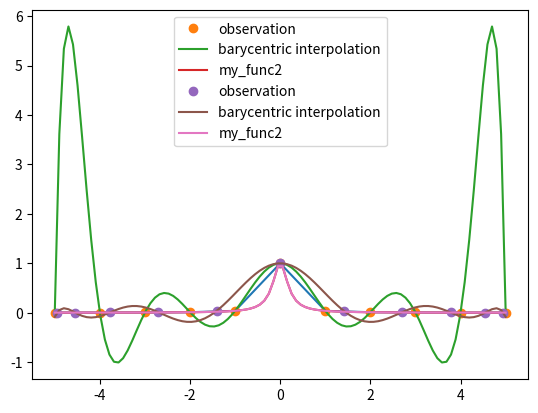

Generate this figure with matplotlib:
from scipy import linalg
import numpy as np
import math
import matplotlib.pyplot as plt

def my_sin(x):
    return math.sin(x)

def my_func2(x):
    return 1/(1 + 25*x**2)



# Inicialización de variables (11 nodos)
start = -5; stop = 5; nPoints = 11;
step = (stop - start + 1)/nPoints;


# Obtención de nodos
# Array de valores de la x
x = np.arange(start, stop + 1, step) 
# Array de las imágenes de la función (f(x) = sin(x))
my_sin_vec = np.vectorize(my_sin)
my_func2_vec = np.vectorize(my_func2)
#f = my_sin_vec(x)
f = my_func2_vec(x)



plt.plot(x, f)



# Con nodos equispaciados
from scipy.interpolate import barycentric_interpolate

x1 = np.linspace(min(x), max(x), num=100)

y = barycentric_interpolate(x, f, x1)
y_ref = my_sin_vec(x1)
y_ref = my_func2_vec(x1)
plt.plot(x, f, "o", label="observation")
plt.plot(x1, y, label="barycentric interpolation")
plt.plot(x1, y_ref, label="my_func2")
plt.legend()
plt.show()


# Con nodos de Chebyshev
import numpy.polynomial.chebyshev as cheb

coeffs_cheb = [0]*11 + [1]
T11 = cheb.Chebyshev(coeffs_cheb, [-5, 5])
xp_ch = T11.roots()
#raices = cheb.chebroots(f)
y = barycentric_interpolate(xp_ch, f, x1)
#y_ref = my_sin_vec(x1)
y_ref = my_func2_vec(x1)
plt.plot(xp_ch, f, "o", label="observation")
plt.plot(x1, y, label="barycentric interpolation")
plt.plot(x1, y_ref, label="my_func2")
plt.legend()
plt.show()
